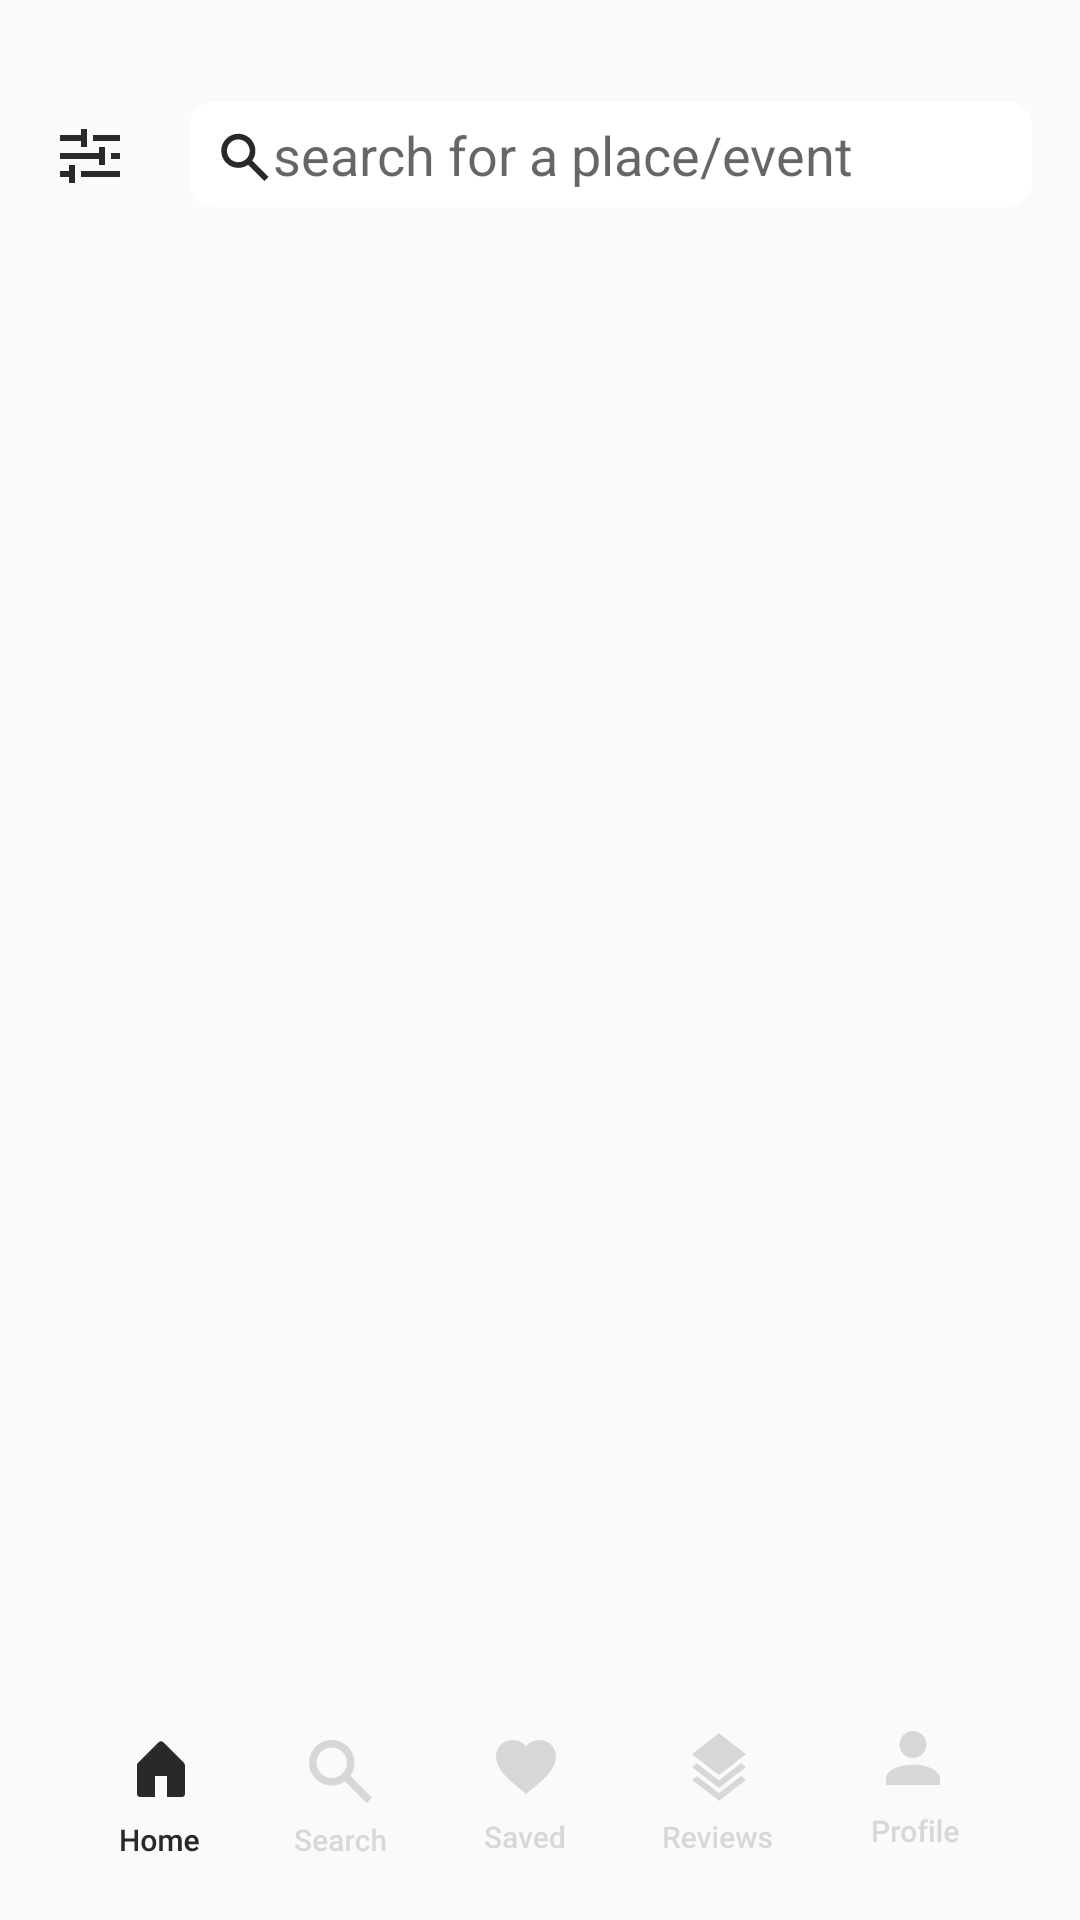

Here is an Android app screen rendered from its layout file. Give the layout XML and the strings, colors and styles it references.
<!-- AndroidManifest.xml: application theme AppTheme -->
<!-- res/layout/activity_main.xml -->
<?xml version="1.0" encoding="utf-8"?>
<androidx.constraintlayout.widget.ConstraintLayout xmlns:android="http://schemas.android.com/apk/res/android"

    xmlns:app="http://schemas.android.com/apk/res-auto"
    android:id="@+id/linearLayout"
    android:layout_width="match_parent"
    android:layout_height="match_parent">


    <EditText
        android:id="@+id/editSearch"
        android:layout_width="0dp"
        android:layout_height="wrap_content"
        android:layout_marginStart="21dp"
        android:layout_marginTop="34dp"
        android:layout_marginEnd="16dp"
        android:background="@drawable/search_field"
        android:hint="search for a place/event"
        android:paddingStart="10dp"
        android:drawableStart="@drawable/ic_search"
        app:layout_constraintEnd_toEndOf="parent"
        app:layout_constraintStart_toEndOf="@+id/slider_btn"
        app:layout_constraintTop_toTopOf="parent" />

    <ImageView
        android:id="@+id/slider_btn"
        android:layout_width="wrap_content"
        android:layout_height="wrap_content"
        android:layout_marginStart="18dp"
        android:layout_marginTop="40dp"
        app:layout_constraintStart_toStartOf="parent"
        app:layout_constraintTop_toTopOf="parent"
        app:srcCompat="@drawable/ic_slider" />

    <LinearLayout
        android:layout_width="match_parent"
        android:layout_height="wrap_content"
        android:layout_marginStart="24dp"
        android:layout_marginEnd="24dp"
        android:layout_marginBottom="20dp"
        android:orientation="horizontal"
        app:layout_constraintBottom_toBottomOf="parent"
        app:layout_constraintEnd_toEndOf="parent"
        app:layout_constraintStart_toStartOf="parent">

        <ImageView
            android:id="@+id/home"
            android:layout_width="wrap_content"
            android:layout_height="wrap_content"
            android:layout_weight="1"
            app:srcCompat="@drawable/ic_home_on" />

        <ImageView
            android:id="@+id/search"
            android:layout_width="wrap_content"
            android:layout_height="wrap_content"
            android:layout_weight="1"
            app:srcCompat="@drawable/ic_search_off" />

        <ImageView
            android:id="@+id/saved"
            android:layout_width="wrap_content"
            android:layout_height="wrap_content"
            android:layout_weight="1"
            app:srcCompat="@drawable/ic_saved_off" />

        <ImageView
            android:id="@+id/reviews"
            android:layout_width="wrap_content"
            android:layout_height="wrap_content"
            android:layout_weight="1"
            app:srcCompat="@drawable/ic_reviews_off" />

        <ImageView
            android:id="@+id/profile"
            android:layout_width="wrap_content"
            android:layout_height="wrap_content"
            android:layout_weight="1"
            app:srcCompat="@drawable/ic_profile_off" />
    </LinearLayout>

</androidx.constraintlayout.widget.ConstraintLayout>
<!-- resources referenced by this layout -->
<resources>
  <!-- drawable ic_home_on: vector/xml drawable (drawable, 3010 chars, omitted) -->
  <!-- drawable ic_profile_off: vector/xml drawable (drawable, 4047 chars, omitted) -->
  <!-- drawable ic_reviews_off: vector/xml drawable (drawable, 4627 chars, omitted) -->
  <!-- drawable ic_saved_off: vector/xml drawable (drawable, 4532 chars, omitted) -->
  <!-- drawable ic_search (drawable) -->
  <vector xmlns:android="http://schemas.android.com/apk/res/android"
      android:width="18dp"
      android:height="18dp"
      android:viewportWidth="18"
      android:viewportHeight="18">
    <path
        android:pathData="M15.158,18L9.7378,12.5792C7.3266,14.2933 4.0041,13.874 2.0944,11.6146C0.1847,9.3552 0.3249,6.0095 2.417,3.9178C4.5085,1.8252 7.8547,1.6844 10.1147,3.5939C12.3746,5.5033 12.7942,8.826 11.0798,11.2372L16.5,16.6581L15.1589,17.9991L15.158,18ZM6.4401,4.1473C4.6417,4.1469 3.09,5.4093 2.7247,7.1701C2.3593,8.931 3.2807,10.7064 4.9309,11.4215C6.5811,12.1365 8.5066,11.5946 9.5417,10.1239C10.5767,8.6532 10.4368,6.6579 9.2067,5.346L9.7805,5.9151L9.1336,5.2702L9.1223,5.2588C8.4127,4.5448 7.4468,4.1446 6.4401,4.1473Z"
        android:fillColor="#292929"/>
  </vector>
  <!-- drawable ic_search_off: vector/xml drawable (drawable, 5456 chars, omitted) -->
  <!-- drawable ic_slider (drawable) -->
  <vector xmlns:android="http://schemas.android.com/apk/res/android"
      android:width="24dp"
      android:height="24dp"
      android:viewportWidth="24"
      android:viewportHeight="24">
    <path
        android:pathData="M7,21H5V19H2V17H5V15H7V21ZM22,19H9V17H22V19ZM17,15H15V13H2V11H15V9.012H17V15ZM22,13H19V11H22V13ZM11,9H9V7H2V5H9V3H11V9ZM22,7H13V5H22V7Z"
        android:fillColor="#292929"/>
  </vector>
  <!-- drawable search_field (drawable) -->
  <vector xmlns:android="http://schemas.android.com/apk/res/android"
      xmlns:aapt="http://schemas.android.com/aapt"
      android:width="285dp"
      android:height="35dp"
      android:viewportWidth="285"
      android:viewportHeight="35">
  
      <group>
  
          <clip-path android:pathData="M8 0H277C281.418 0 285 3.58172 285 8V27C285 31.4183 281.418 35 277 35H8C3.58172 35 0 31.4183 0 27V8C0 3.58172 3.58172 0 8 0Z" />
  
          <path
              android:fillColor="#FFFFFF"
              android:pathData="M0 0V35H285V0" />
  
      </group>
  
  </vector>
  <style name="AppTheme" parent="Theme.AppCompat.Light.NoActionBar">
          
          <item name="colorPrimary">#FED480</item>
          <item name="colorPrimaryDark">#FED480</item>
          <item name="colorAccent">@color/colorAccent</item>
      </style>
  <color name="colorAccent">#D81B60</color>
</resources>
